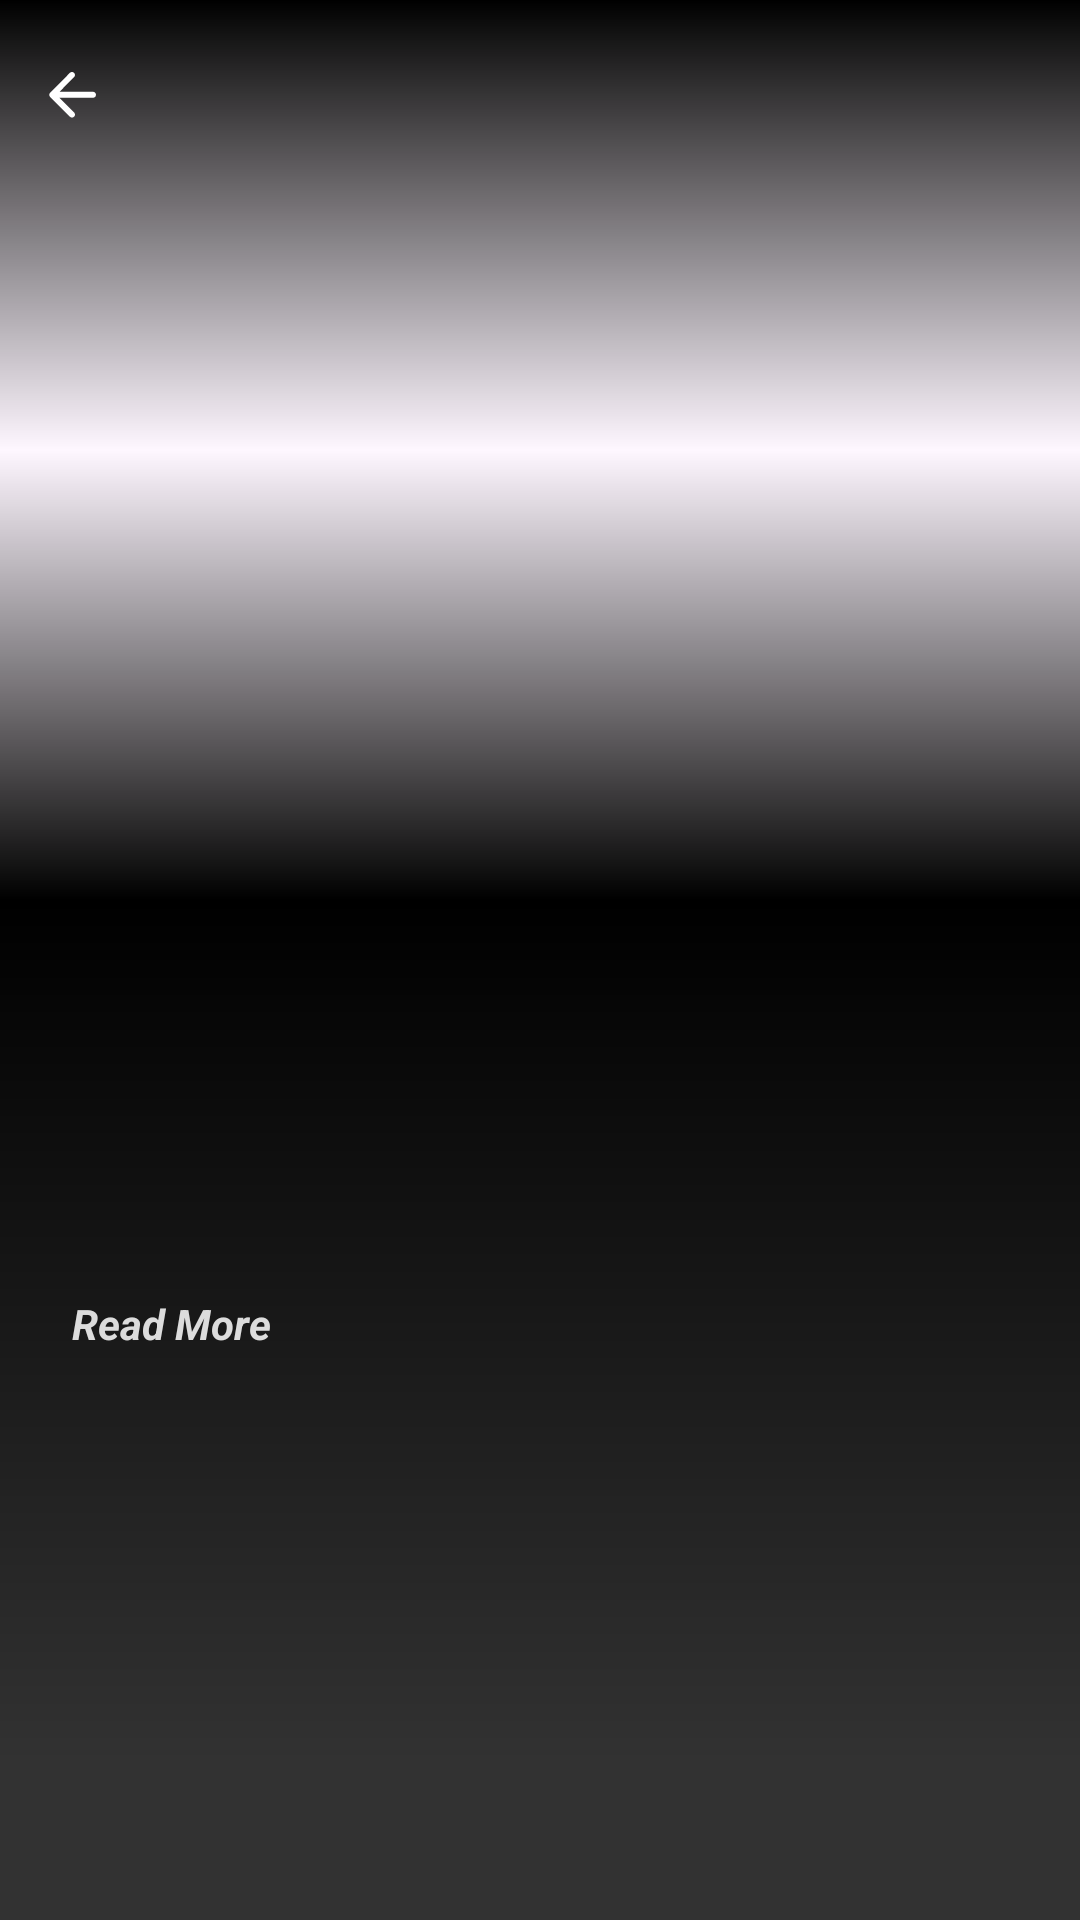

Reconstruct the res/layout file that produces this screen, plus the resources it refers to.
<!-- AndroidManifest.xml: application theme Theme.NewsApp -->
<!-- res/layout/activity_news_details.xml -->
<?xml version="1.0" encoding="utf-8"?>
<RelativeLayout xmlns:android="http://schemas.android.com/apk/res/android"
    android:layout_width="match_parent"
    android:layout_height="match_parent"
    xmlns:app="http://schemas.android.com/apk/res-auto">

    <androidx.coordinatorlayout.widget.CoordinatorLayout
        android:layout_width="match_parent"
        android:layout_height="match_parent">

        <com.google.android.material.appbar.AppBarLayout
            android:id="@+id/appBarLayout"
            android:layout_width="match_parent"
            android:layout_height="wrap_content"
            android:fitsSystemWindows="true">

            <com.google.android.material.appbar.CollapsingToolbarLayout
                android:id="@+id/toolbarLayout"
                android:layout_width="match_parent"
                android:layout_height="300dp"
                android:fitsSystemWindows="true"
                app:contentScrim="@color/black"
                app:layout_scrollFlags="scroll|exitUntilCollapsed"
                app:toolbarId="@+id/toolbar">

                <RelativeLayout
                    app:layout_collapseMode="parallax"
                    android:layout_width="match_parent"
                    android:layout_height="match_parent">

                    <RelativeLayout
                        android:elevation="10dp"
                        android:background="@drawable/bg_gradient_shadow"
                        android:layout_width="match_parent"
                        android:layout_height="match_parent"/>

                    <ImageView
                        android:id="@+id/imgNewsDetails"
                        app:layout_collapseMode="parallax"
                        android:scaleType="centerCrop"
                        android:src="@drawable/img_breaking_news"
                        android:layout_width="match_parent"
                        android:layout_height="match_parent"/>

                </RelativeLayout>

                <androidx.appcompat.widget.Toolbar
                    android:elevation="10dp"
                    app:layout_collapseMode="pin"
                    android:layout_width="match_parent"
                    android:layout_height="?attr/actionBarSize">

                    <ImageView
                        android:id="@+id/imgBackIcon"
                        android:layout_margin="16dp"
                        android:src="@drawable/ic_tool_bar_back_black"
                        android:layout_width="wrap_content"
                        android:layout_height="wrap_content"
                        app:tint="@color/white" />

                </androidx.appcompat.widget.Toolbar>

            </com.google.android.material.appbar.CollapsingToolbarLayout>

        </com.google.android.material.appbar.AppBarLayout>

        <androidx.core.widget.NestedScrollView
            android:background="@drawable/bg_gradient_dark_black_up"
            app:layout_behavior="@string/appbar_scrolling_view_behavior"
            android:layout_width="match_parent"
            android:layout_height="match_parent">

            <LinearLayout
                android:padding="24dp"
                android:orientation="vertical"
                android:layout_width="match_parent"
                android:layout_height="wrap_content">

                <TextView
                    android:id="@+id/txtNewsDetailsAuthor"
                    android:textSize="14sp"
                    android:textColor="@color/light_blue_41"
                    android:layout_marginBottom="8dp"
                    android:layout_width="wrap_content"
                    android:layout_height="wrap_content"/>

                <TextView
                    android:id="@+id/txtNewsDetailsTitle"
                    android:textSize="20sp"
                    android:textColor="@color/white"
                    android:textStyle="bold"
                    android:layout_marginBottom="8dp"
                    android:layout_width="wrap_content"
                    android:layout_height="wrap_content"/>

                <TextView
                    android:id="@+id/txtNewsDetailsContent"
                    android:textSize="16sp"
                    android:textColor="@color/white"
                    android:layout_marginBottom="8dp"
                    android:layout_width="wrap_content"
                    android:layout_height="wrap_content"/>

                <LinearLayout
                    android:id="@+id/layoutReadMoreContent"
                    android:layout_marginTop="16dp"
                    android:orientation="horizontal"
                    android:gravity="center"
                    android:layout_width="wrap_content"
                    android:layout_height="wrap_content">

                    <TextView
                        android:id="@+id/txtNewsDetailsViewFullContent"
                        android:text="@string/news_details_activity_view_more_details_text"
                        android:textSize="14sp"
                        android:textColor="@color/light_grey_dc"
                        android:textStyle="bold|italic"
                        android:layout_width="wrap_content"
                        android:layout_height="wrap_content"/>

                    <ImageView
                        android:src="@drawable/ic_chevron_right"
                        android:layout_width="wrap_content"
                        android:layout_height="wrap_content"
                        app:tint="@color/light_grey_dc" />

                </LinearLayout>

            </LinearLayout>

        </androidx.core.widget.NestedScrollView>

    </androidx.coordinatorlayout.widget.CoordinatorLayout>

</RelativeLayout>
<!-- resources referenced by this layout -->
<resources>
  <color name="black">#FF000000</color>
  <color name="light_blue_41">#41E9FF</color>
  <color name="light_grey_dc">#DCDCDC</color>
  <color name="white">#FFFFFFFF</color>
  <!-- drawable bg_gradient_dark_black_up (drawable) -->
  <?xml version="1.0" encoding="utf-8"?>
  <shape xmlns:android="http://schemas.android.com/apk/res/android" android:shape="rectangle">
  
      <gradient android:startColor="@color/black_32"
          android:centerColor="@color/black_32"
          android:endColor="@color/black"
          android:angle="90"/>
  
  </shape>
  <!-- drawable bg_gradient_shadow (drawable) -->
  <?xml version="1.0" encoding="utf-8"?>
  <shape xmlns:android="http://schemas.android.com/apk/res/android" android:shape="rectangle">
  
      <gradient android:startColor="@color/black"
          android:centerColor="@color/transparent"
          android:endColor="@color/black"
          android:angle="90"/>
  
  </shape>
  <!-- drawable ic_tool_bar_back_black (drawable) -->
  <vector xmlns:android="http://schemas.android.com/apk/res/android"
      android:width="16dp"
      android:height="16dp"
      android:viewportWidth="16"
      android:viewportHeight="16">
    <path
        android:pathData="M15,8.592H3.83L8.71,13.472C9.1,13.863 9.1,14.502 8.71,14.892C8.32,15.283 7.69,15.283 7.3,14.892L0.71,8.302C0.32,7.912 0.32,7.282 0.71,6.892L7.29,0.292C7.68,-0.097 8.31,-0.097 8.7,0.292C9.09,0.683 9.09,1.313 8.7,1.702L3.83,6.593H15C15.55,6.593 16,7.043 16,7.593C16,8.142 15.55,8.592 15,8.592Z"
        android:fillColor="#221F20"/>
  </vector>
  <string name="news_details_activity_view_more_details_text">Read More</string>
  <style name="Theme.NewsApp" parent="Base.Theme.NewsApp" />
  <color name="black_32">#323232</color>
  <color name="transparent">#00000000</color>
  <style name="Base.Theme.NewsApp" parent="Theme.Material3.DayNight.NoActionBar">
          <item name="android:statusBarColor">@color/black_32</item>
          <item name="android:windowLightStatusBar" tools:targetApi="m">false</item>
      </style>
</resources>
